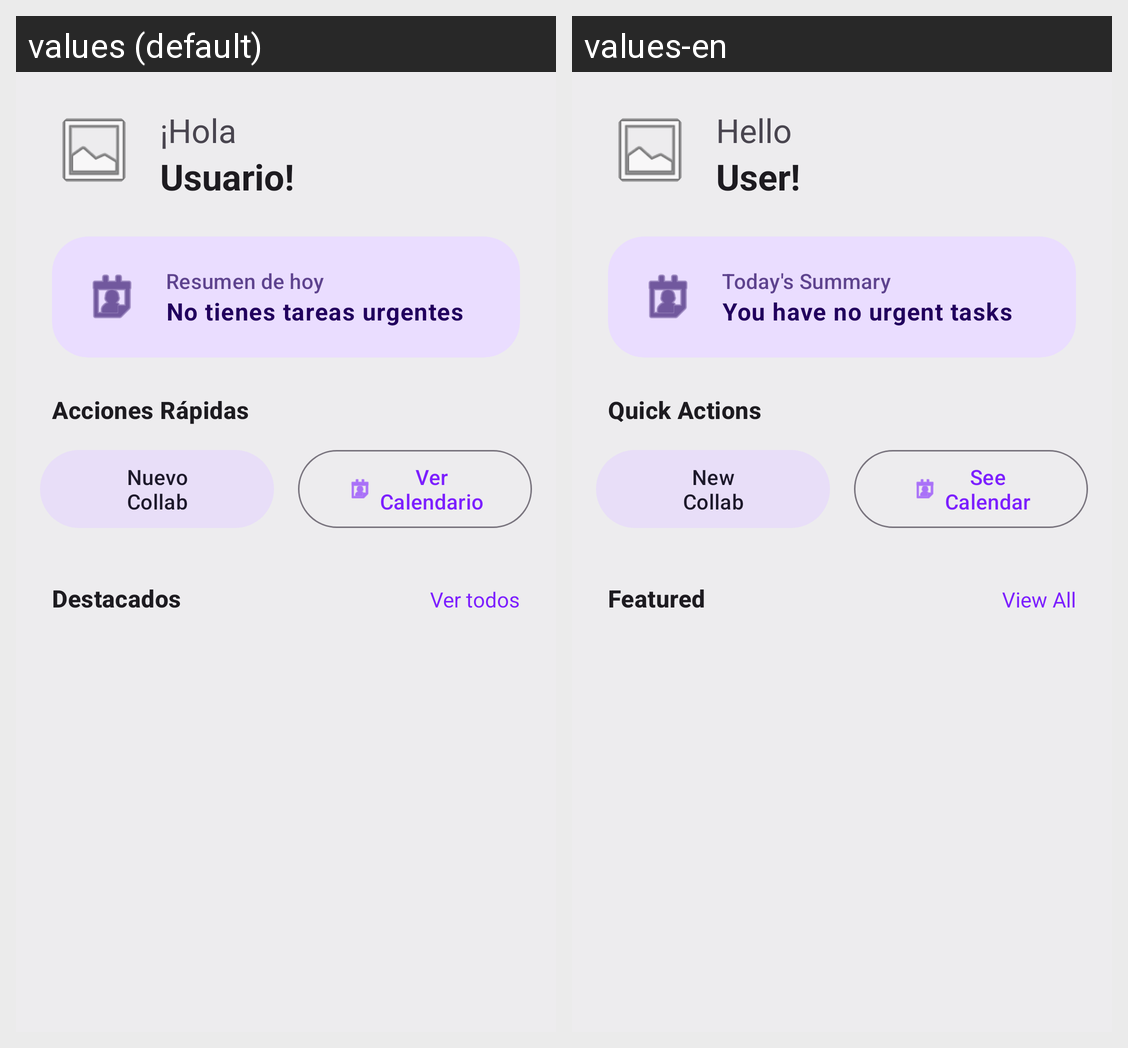

Translations of the strings shown on this Android screen, per locale in the grid:
Android screen res/layout/fragment_home.xml rendered under 2 locales, left to right: values (default), values-en. Device: Nexus 5 (rendered at 1080×1920; each locale shown at half size, 540×960, under a caption strip naming it); theme Theme.CollabUp.
Strings drawn on this screen, with the default value and each locale's value (text and hints the layout hard-codes, and strings that could not be matched under every locale, appear in the picture but are not listed):

welcome_message_simple
  values: ¡Hola
  values-en: Hello

default_username_placeholder
  values: Usuario!
  values-en: User!

summary_today_title
  values: Resumen de hoy
  values-en: Today's Summary

summary_no_urgent_tasks
  values: No tienes tareas urgentes
  values-en: You have no urgent tasks

quick_actions_title
  values: Acciones Rápidas
  values-en: Quick Actions

new_collab_button_multiline
  values: Nuevo
      Collab
  values-en: New
      Collab

view_calendar_button_multiline
  values: Ver
      Calendario
  values-en: See
      Calendar

featured_title
  values: Destacados
  values-en: Featured

view_all_link
  values: Ver todos
  values-en: View All
